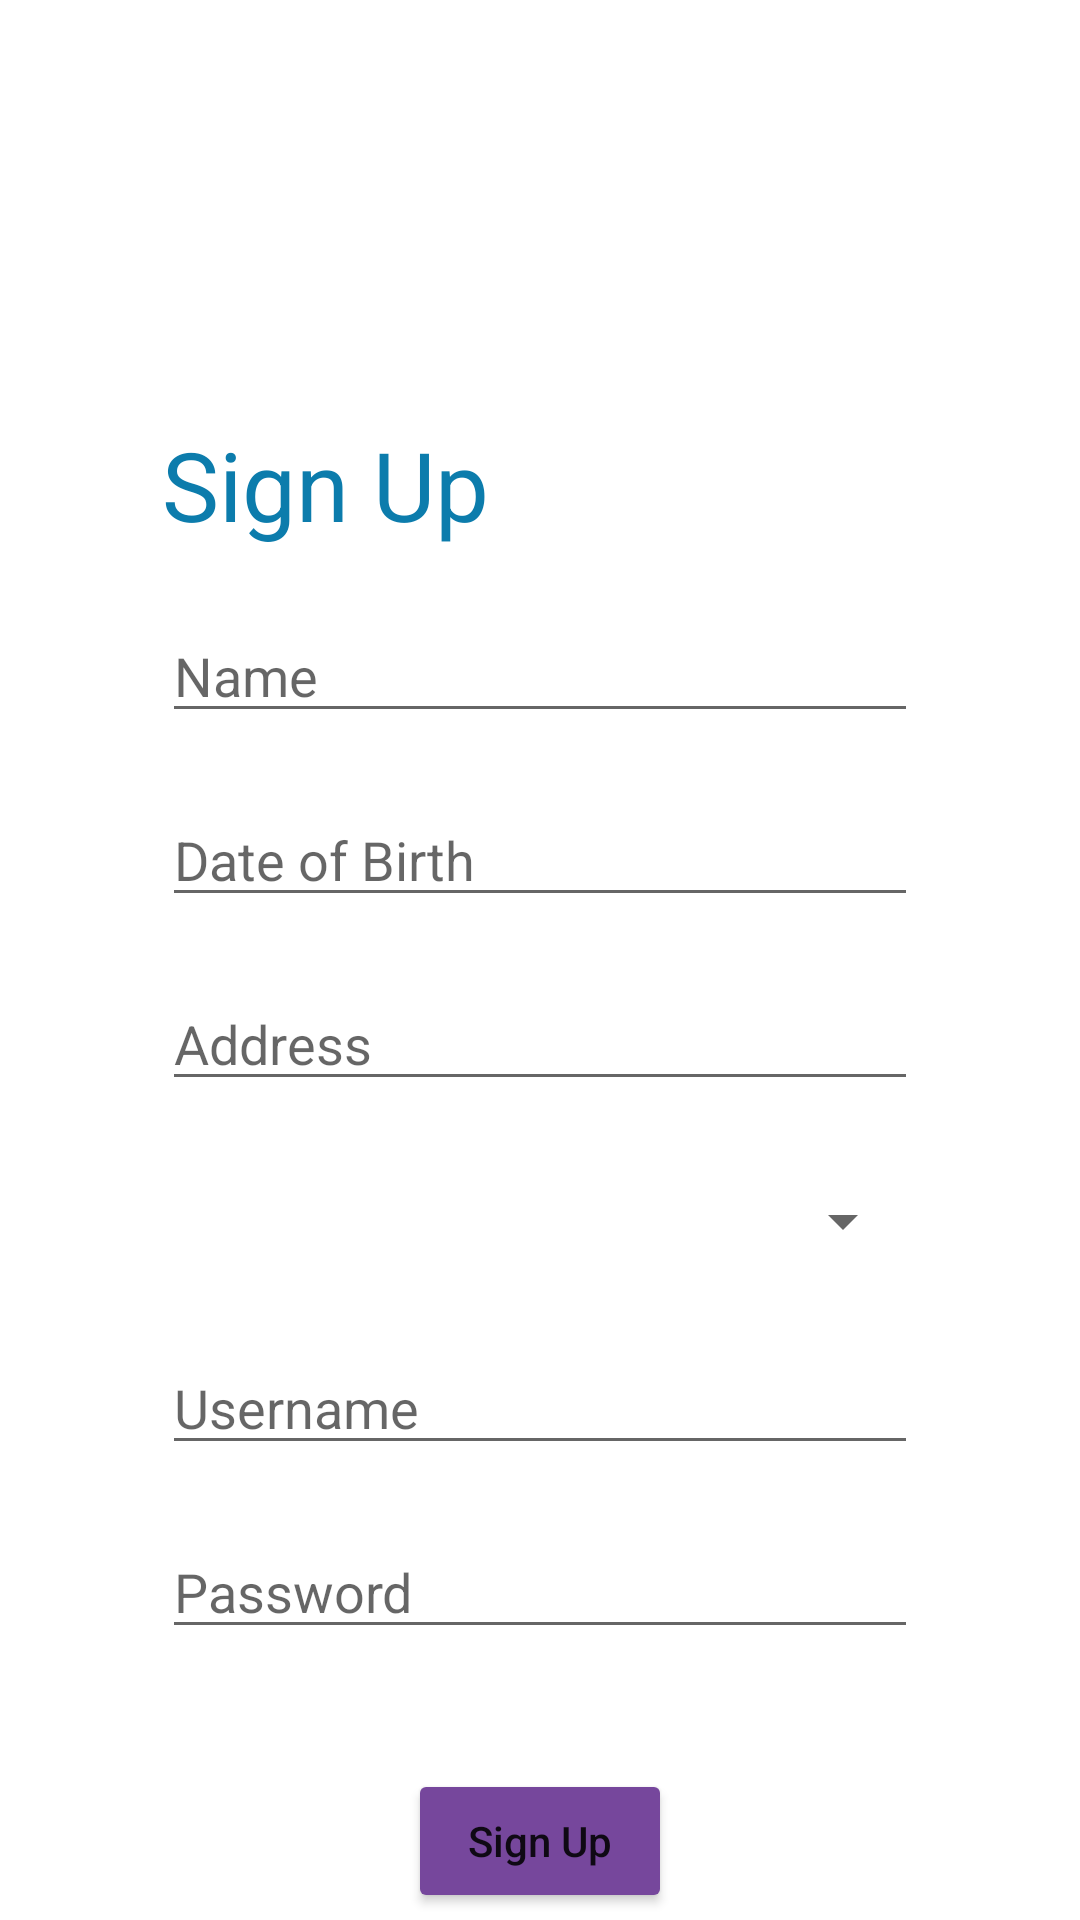

This screen was rendered from an Android layout file. Write that file and the resources it references.
<!-- AndroidManifest.xml: application theme Theme.LoginDemo_Adani -->
<!-- res/layout/fragment_sign_up.xml -->
<?xml version="1.0" encoding="utf-8"?>
<layout xmlns:android="http://schemas.android.com/apk/res/android"
        xmlns:app="http://schemas.android.com/apk/res-auto"
        xmlns:tools="http://schemas.android.com/tools">

    <androidx.constraintlayout.widget.ConstraintLayout
            android:layout_width="match_parent"
            android:layout_height="match_parent"
            tools:context=".fragments.SignUp">

        <ImageView
                android:id="@+id/imgLogo"
                android:layout_width="wrap_content"
                android:layout_height="100dp"
                android:src="@drawable/adani_logo"
                android:visibility="visible"
                app:layout_constraintLeft_toLeftOf="parent"
                app:layout_constraintRight_toRightOf="parent"
                app:layout_constraintTop_toTopOf="parent" />

        <TextView
                android:id="@+id/tvLoginLabel"
                android:layout_width="wrap_content"
                android:layout_height="wrap_content"
                android:layout_marginTop="40dp"
                android:text="@string/sign_up"
                android:textColor="@color/blue"
                android:textSize="32sp"
                app:layout_constraintBottom_toTopOf="@id/tvLoginLabel"
                app:layout_constraintLeft_toLeftOf="@id/edtName"
                app:layout_constraintTop_toBottomOf="@id/imgLogo" />

        <EditText
                android:id="@+id/edtName"
                android:layout_width="wrap_content"
                android:layout_height="wrap_content"
                android:layout_marginTop="20dp"
                android:ems="12"
                android:hint="@string/name"
                android:inputType="textPersonName"
                app:layout_constraintLeft_toLeftOf="parent"
                app:layout_constraintRight_toRightOf="parent"
                app:layout_constraintTop_toBottomOf="@id/tvLoginLabel" />

        <EditText
                android:id="@+id/edtDOB"
                android:layout_width="wrap_content"
                android:layout_height="wrap_content"
                android:layout_marginTop="20dp"
                android:ems="12"
                android:hint="@string/dob"
                android:inputType="date"
                app:layout_constraintLeft_toLeftOf="parent"
                app:layout_constraintRight_toRightOf="parent"
                app:layout_constraintTop_toBottomOf="@+id/edtName" />

        <EditText
                android:id="@+id/edtAddress"
                android:layout_width="wrap_content"
                android:layout_height="wrap_content"
                android:layout_marginTop="20dp"
                android:ems="12"
                android:hint="@string/address"
                app:layout_constraintLeft_toLeftOf="parent"
                app:layout_constraintRight_toRightOf="parent"
                app:layout_constraintTop_toBottomOf="@+id/edtDOB" />

        <Spinner
                android:id="@+id/spinnerPinCode"
                android:layout_width="250dp"
                android:layout_height="40dp"
                android:layout_marginTop="20dp"
                android:prompt="@string/select_pin"
                android:dropDownWidth="250dp"
                app:layout_constraintLeft_toLeftOf="parent"
                app:layout_constraintRight_toRightOf="parent"
                app:layout_constraintTop_toBottomOf="@+id/edtAddress" />

        <EditText
                android:id="@+id/edtUsername"
                android:layout_width="wrap_content"
                android:layout_height="wrap_content"
                android:layout_marginTop="20dp"
                android:ems="12"
                android:hint="@string/username"
                app:layout_constraintLeft_toLeftOf="parent"
                app:layout_constraintRight_toRightOf="parent"
                app:layout_constraintTop_toBottomOf="@+id/spinnerPinCode" />

        <EditText
                android:id="@+id/edtPassword"
                android:layout_width="wrap_content"
                android:layout_height="wrap_content"
                android:layout_marginTop="20dp"
                android:ems="12"
                android:hint="Password"
                android:inputType="textPassword"
                app:layout_constraintLeft_toLeftOf="parent"
                app:layout_constraintRight_toRightOf="parent"
                app:layout_constraintTop_toBottomOf="@+id/edtUsername" />

        <Button
                android:id="@+id/btnSignUp"
                android:layout_width="wrap_content"
                android:layout_height="wrap_content"
                android:layout_marginTop="40dp"
                android:backgroundTint="@color/btnColor"
                android:text="@string/sign_up"
                android:textAllCaps="false"
                app:layout_constraintLeft_toLeftOf="parent"
                app:layout_constraintRight_toRightOf="parent"
                app:layout_constraintTop_toBottomOf="@+id/edtPassword" />

        <TextView
                android:id="@+id/tvRedirectLogin"
                android:layout_width="wrap_content"
                android:layout_height="wrap_content"
                android:layout_marginTop="20dp"
                android:text="@string/login_text"
                android:textColor="@color/pink"
                app:layout_constraintLeft_toLeftOf="parent"
                app:layout_constraintRight_toRightOf="parent"
                app:layout_constraintTop_toBottomOf="@+id/btnSignUp" />

    </androidx.constraintlayout.widget.ConstraintLayout>
</layout>
<!-- resources referenced by this layout -->
<resources>
  <color name="blue">#0C7CAC</color>
  <color name="btnColor">#76479C</color>
  <color name="pink">#C03A61</color>
  <string name="address">Address</string>
  <string name="dob">Date of Birth</string>
  <string name="login_text">Already Signed Up? Login</string>
  <string name="name">Name</string>
  <string name="select_pin">Select Pin</string>
  <string name="sign_up">Sign Up</string>
  <string name="username">Username</string>
  <style name="Theme.LoginDemo_Adani" parent="Theme.MaterialComponents.DayNight.NoActionBar">
          
          <item name="colorPrimary">@color/blue</item>
          <item name="colorPrimaryVariant">@color/blue</item>
          <item name="colorOnPrimary">@color/white</item>
          
          <item name="colorSecondary">@color/pink</item>
          <item name="colorSecondaryVariant">@color/pink</item>
          <item name="colorOnSecondary">@color/black</item>
          
          <item name="android:statusBarColor" tools:targetApi="l">?attr/colorPrimaryVariant</item>
          
      </style>
  <color name="white">#FFFFFFFF</color>
  <color name="black">#FF000000</color>
</resources>
